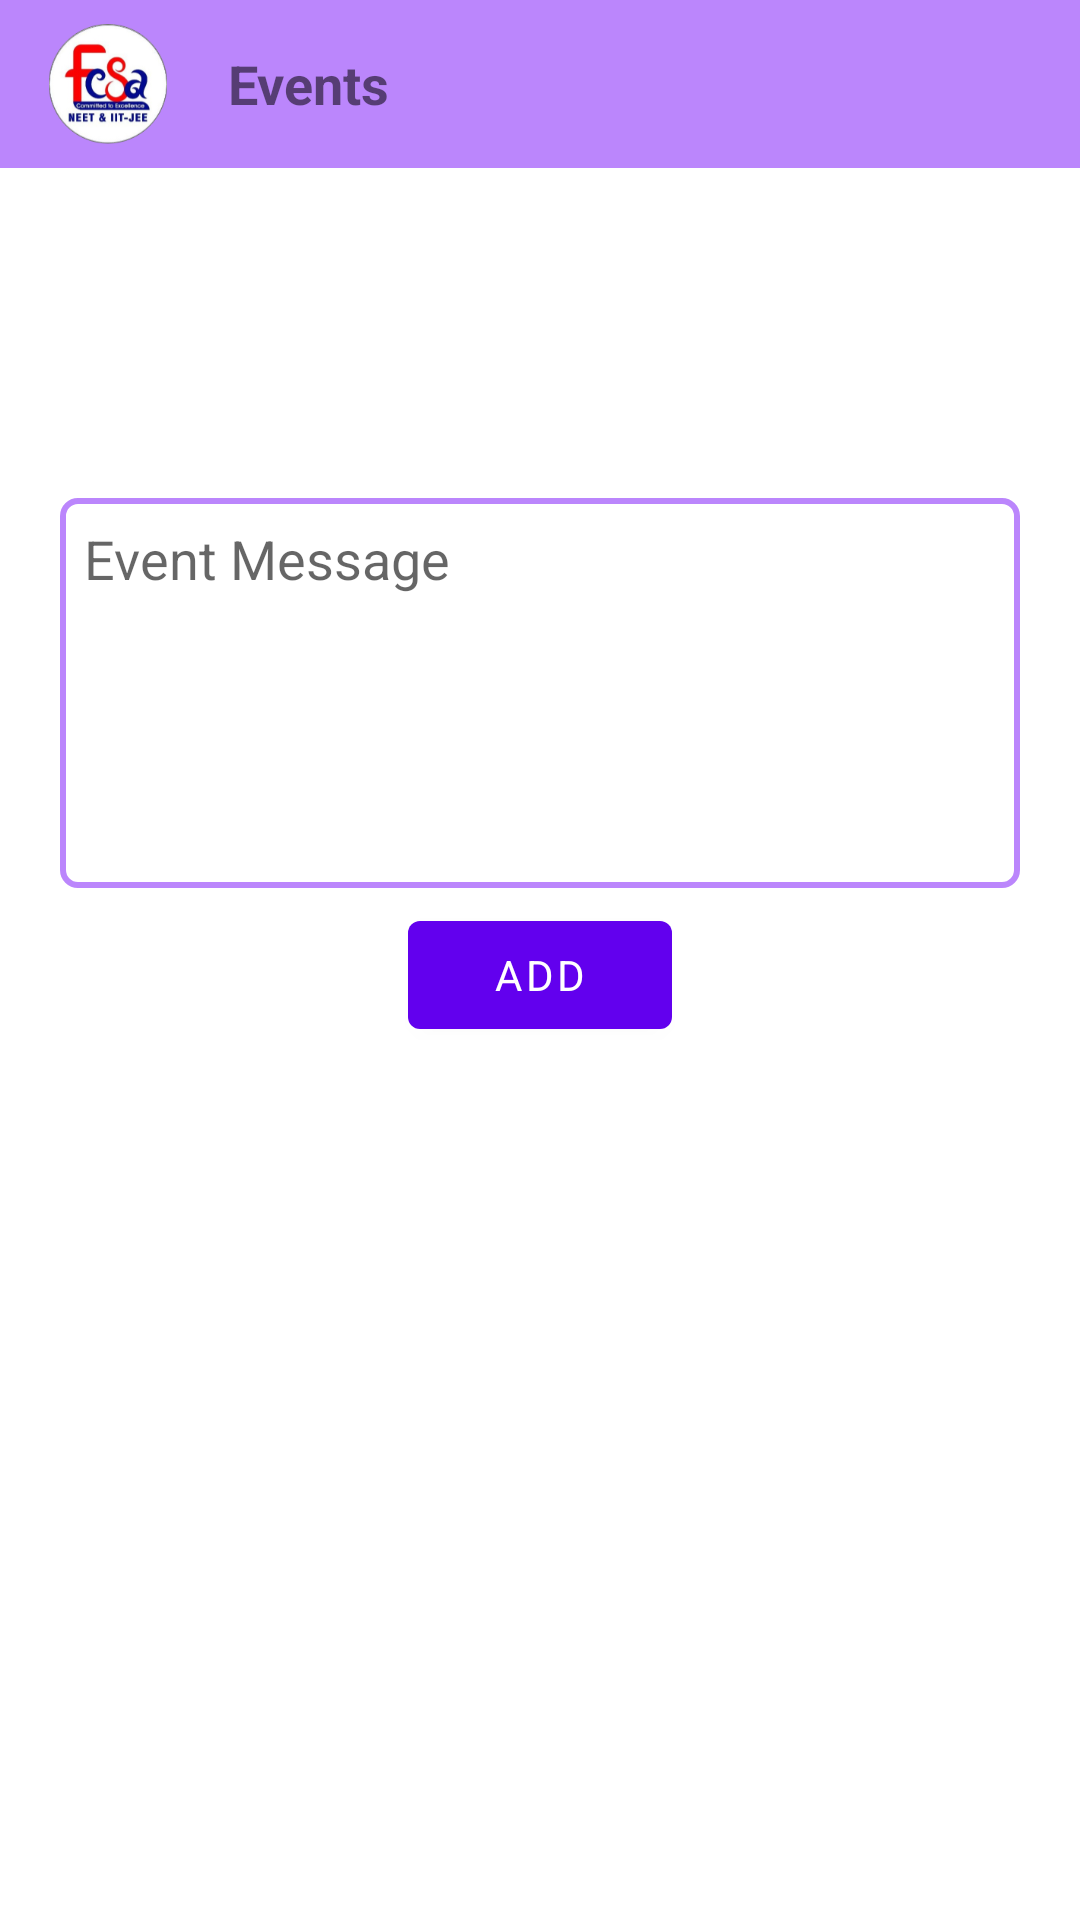

Layout XML and referenced resources for this Android screen:
<!-- AndroidManifest.xml: application theme Theme.FCSAAdmin -->
<!-- res/layout/activity_event.xml -->
<?xml version="1.0" encoding="utf-8"?>
<RelativeLayout
    xmlns:android="http://schemas.android.com/apk/res/android"
    xmlns:app="http://schemas.android.com/apk/res-auto"
    xmlns:tools="http://schemas.android.com/tools"
    android:layout_width="match_parent"
    android:layout_height="match_parent"
    tools:context=".EventActivity">
    <androidx.appcompat.widget.Toolbar
        android:id="@+id/toolbar"
        android:layout_width="match_parent"
        android:layout_height="wrap_content"
        android:background="@color/purple_200">

        <ImageView
            android:layout_width="40dp"
            android:layout_height="40dp"
            android:layout_marginRight="20dp"
            android:src="@drawable/fcsa_logo" />

        <TextView
            android:layout_width="wrap_content"
            android:layout_height="wrap_content"
            android:text="Events"
            android:textSize="18sp"
            android:textStyle="bold" />
    </androidx.appcompat.widget.Toolbar>
    <ImageView
        android:layout_width="200dp"
        android:layout_height="100dp"
        android:id="@+id/image_view"
        android:layout_centerHorizontal="true"
        android:layout_below="@id/toolbar"
        android:src="@drawable/notes_image"
        android:layout_marginTop="5dp"
        />
    <EditText
        android:layout_width="match_parent"
        android:layout_height="130dp"
        android:layout_below="@id/image_view"
        android:background="@drawable/round_bg"
        android:layout_marginTop="5dp"
        android:layout_marginRight="20dp"
        android:layout_marginLeft="20dp"
        android:id="@+id/event_text"
        android:hint="Event Message"
        android:gravity="left|top"
        android:padding="8dp"
        />
    <com.google.android.material.button.MaterialButton
        android:layout_width="wrap_content"
        android:layout_height="wrap_content"
        android:layout_centerHorizontal="true"
        android:text="add"
        android:id="@+id/add_btn"
        android:layout_below="@id/event_text"
        android:layout_marginTop="5dp"
        />
    <androidx.recyclerview.widget.RecyclerView
        android:layout_width="match_parent"
        android:layout_height="match_parent"
        android:layout_below="@id/add_btn"
        android:id="@+id/recycler_view"
        android:layout_marginTop="5dp"
        />

</RelativeLayout>
<!-- resources referenced by this layout -->
<resources>
  <!-- drawable fcsa_logo: png bitmap (drawable-v24, 36718 bytes) -->
  <!-- drawable round_bg (drawable) -->
  <?xml version="1.0" encoding="utf-8"?>
  <shape xmlns:android="http://schemas.android.com/apk/res/android">
      <solid android:color="@android:color/transparent"/>
      <stroke android:color="@color/purple_200" android:width="2dp"/>
      <corners android:radius="5dp"/>
  </shape>
  <style name="Theme.FCSAAdmin" parent="Theme.MaterialComponents.Light.NoActionBar">
          <item name="fontFamily">@font/david_libre</item>
          
          <item name="colorPrimary">@color/purple_500</item>
          <item name="colorPrimaryVariant">@color/purple_700</item>
          <item name="colorOnPrimary">@color/white</item>
          
          <item name="colorSecondary">@color/teal_200</item>
          <item name="colorSecondaryVariant">@color/teal_700</item>
          <item name="colorOnSecondary">@color/black</item>
          
          <item name="android:statusBarColor" tools:targetApi="l">?attr/colorPrimaryVariant</item>
          
      </style>
  <!-- not gathered from this repository: default colours our renderer supplied (Android Studio template values) -->
  <color name="purple_200">#FFBB86FC</color>
  <color name="purple_500">#FF6200EE</color>
  <color name="purple_700">#FF3700B3</color>
  <color name="teal_200">#FF03DAC5</color>
  <color name="teal_700">#FF018786</color>
  <color name="black">#FF000000</color>
  <color name="white">#FFFFFFFF</color>
</resources>
